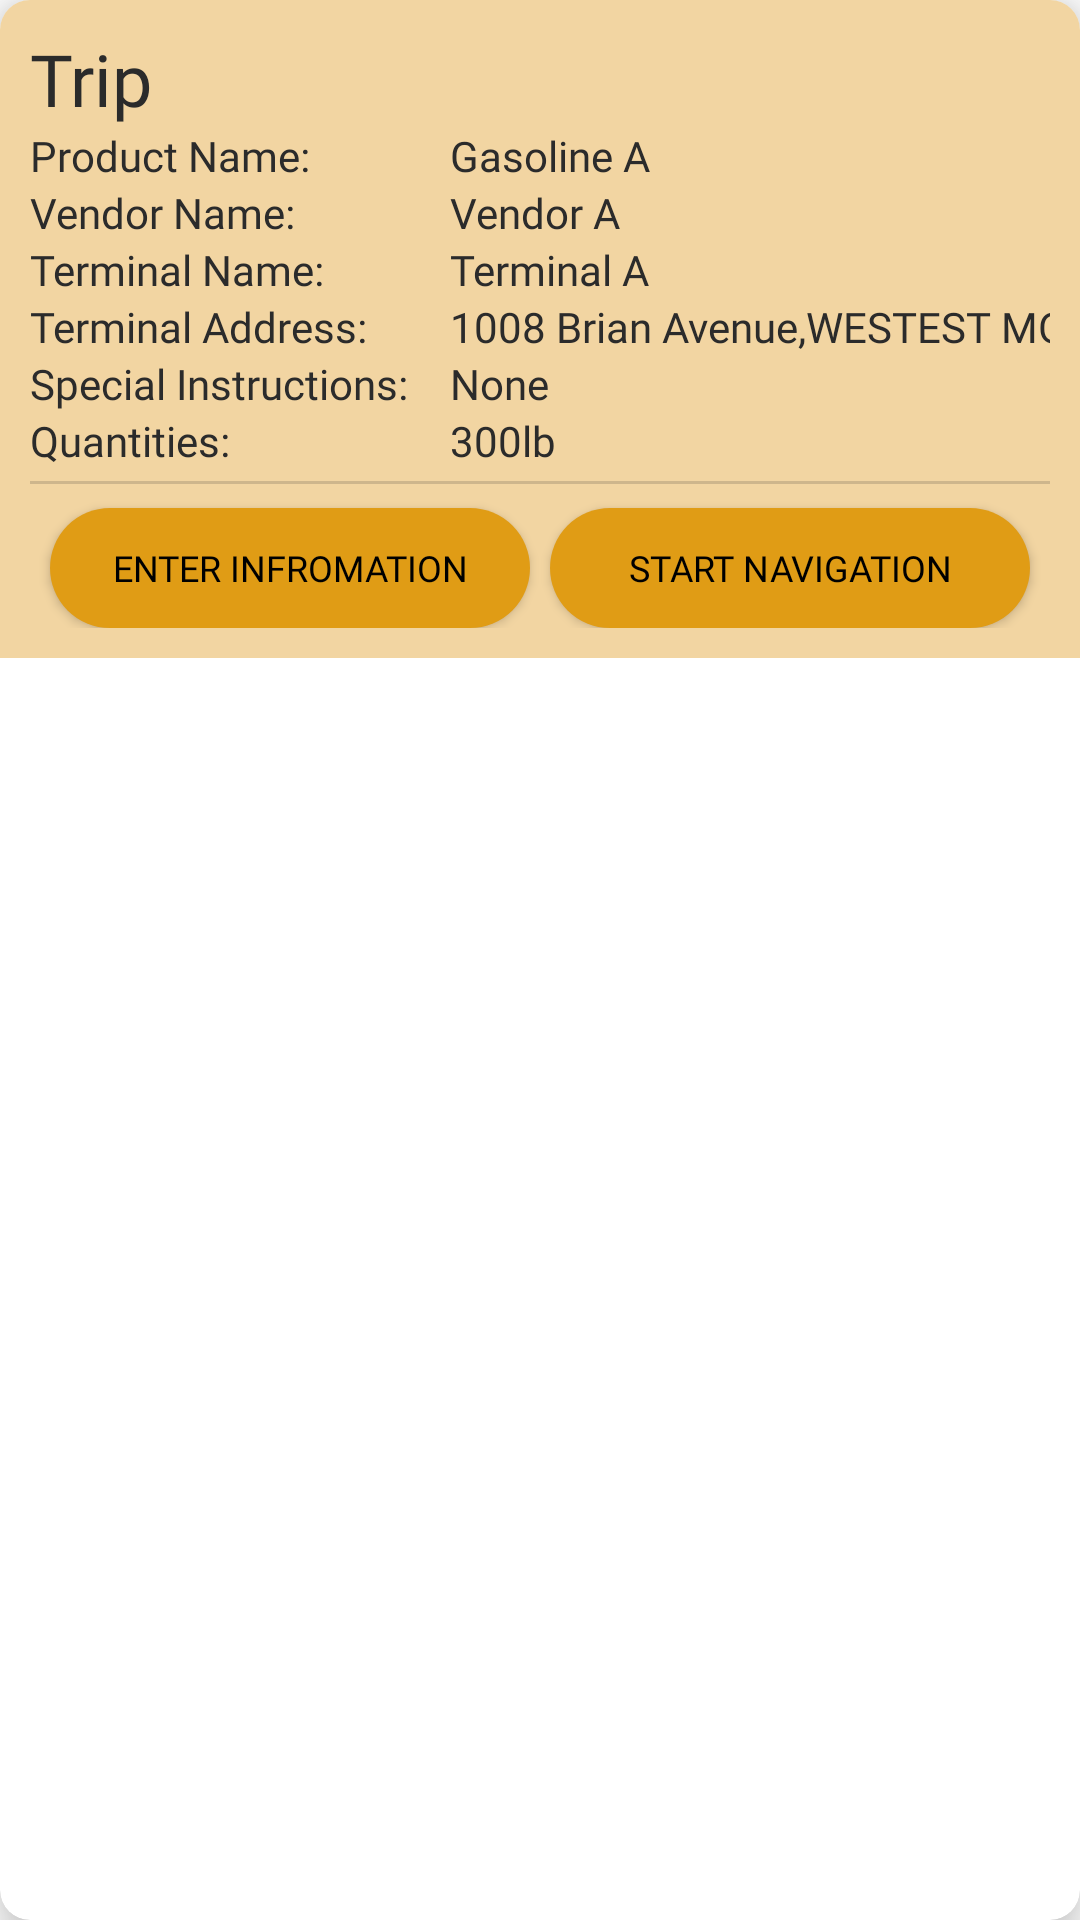

This screen was rendered from an Android layout file. Write that file and the resources it references.
<!-- AndroidManifest.xml: application theme Theme.Gitsetcode -->
<!-- res/layout/trip_item.xml -->
<?xml version="1.0" encoding="utf-8"?>
<androidx.cardview.widget.CardView xmlns:tools="http://schemas.android.com/tools"
    android:id="@+id/trip_summary_card_view"
    android:layout_height="wrap_content"
    android:layout_width="match_parent"
    xmlns:android="http://schemas.android.com/apk/res/android"
    xmlns:app="http://schemas.android.com/apk/res-auto"
    app:cardCornerRadius="10dp"
    app:cardElevation="10dp">

    <androidx.constraintlayout.widget.ConstraintLayout
        android:layout_width="match_parent"
        android:layout_height="wrap_content"
        android:padding="10dp"
        android:background="@color/trip_card">

        <TextView
            android:id="@+id/trip_summary_title"
            android:layout_width="wrap_content"
            android:layout_height="wrap_content"
            android:text="Trip"
            style="@style/playfair_normal_black"
            android:textAlignment="textStart"
            android:textSize="24sp"
            android:layout_marginBottom="8dp"
            app:layout_constraintTop_toTopOf="parent"
            app:layout_constraintStart_toStartOf="parent"
            />

        <TextView
            android:id="@+id/label_product_name"
            android:layout_width="wrap_content"
            android:layout_height="wrap_content"
            android:width="140dp"
            android:text="Product Name:"
            android:textSize="14sp"
            android:layout_marginBottom="4dp"
            style="@style/playfair_normal_black"
            app:layout_constraintTop_toBottomOf="@id/trip_summary_title"
            app:layout_constraintStart_toStartOf="parent"/>

        <TextView
            android:id="@+id/tv_product_name"
            android:layout_width="wrap_content"
            android:layout_height="wrap_content"
            style="@style/playfair_normal_black"
            android:layout_marginBottom="4dp"
            android:textSize="14sp"
            android:text="Gasoline A"
            app:layout_constraintTop_toBottomOf="@id/trip_summary_title"
            app:layout_constraintStart_toEndOf="@id/label_product_name"/>

        <TextView
            android:id="@+id/label_vendor_name"
            android:layout_width="wrap_content"
            android:layout_height="wrap_content"
            android:width="140dp"
            style="@style/playfair_normal_black"
            android:layout_marginBottom="4dp"
            android:text="Vendor Name:"
            android:textSize="14sp"
            android:layout_below="@id/label_product_name"
            app:layout_constraintTop_toBottomOf="@id/label_product_name"
            app:layout_constraintStart_toStartOf="parent"/>

        <TextView
            android:id="@+id/tv_vendor_name"
            android:gravity="left"
            android:layout_width="wrap_content"
            android:layout_height="wrap_content"
            style="@style/playfair_normal_black"
            android:text="Vendor A"
            android:layout_marginBottom="4dp"
            android:textSize="14sp"
            android:layout_below="@id/label_product_name"
            app:layout_constraintTop_toBottomOf="@id/label_product_name"
            app:layout_constraintStart_toEndOf="@id/label_vendor_name"/>

        <TextView
            android:id="@+id/label_terminal_name"
            android:layout_width="wrap_content"
            android:layout_height="wrap_content"
            android:width="140dp"
            android:layout_marginBottom="4dp"
            style="@style/playfair_normal_black"
            android:text="Terminal Name:"
            android:textSize="14sp"
            app:layout_constraintTop_toBottomOf="@id/label_vendor_name"
            app:layout_constraintStart_toStartOf="parent"/>

        <TextView
            android:id="@+id/tv_terminal_name"
            android:layout_width="wrap_content"
            android:layout_height="wrap_content"
            style="@style/playfair_normal_black"
            android:text="Terminal A"
            android:layout_marginBottom="4dp"
            android:textSize="14sp"
            android:layout_below="@id/label_vendor_name"
            app:layout_constraintTop_toBottomOf="@id/label_vendor_name"
            app:layout_constraintStart_toEndOf="@id/label_terminal_name"/>

        <TextView
            android:id="@+id/label_quantities"
            android:layout_width="wrap_content"
            android:layout_height="wrap_content"
            android:width="140dp"
            style="@style/playfair_normal_black"
            android:text="Quantities:"
            android:layout_marginBottom="4dp"
            android:textSize="14sp"
            app:layout_constraintTop_toBottomOf="@id/label_special_instructions"
            app:layout_constraintStart_toStartOf="parent"
            />

        <TextView
            android:id="@+id/tv_quantities"
            android:layout_width="wrap_content"
            android:layout_height="wrap_content"
            android:textAlignment="textEnd"
            style="@style/playfair_normal_black"
            android:text="300lb"
            android:textSize="14sp"
            android:layout_marginBottom="4dp"
            android:layout_below="@id/tv_special_instructions"
            app:layout_constraintTop_toBottomOf="@id/label_special_instructions"
            app:layout_constraintStart_toEndOf="@id/label_quantities"/>



        <TextView
            android:id="@+id/label_terminal_address"
            android:layout_width="wrap_content"
            android:layout_height="wrap_content"
            android:width="140dp"
            style="@style/playfair_normal_black"
            android:text="Terminal Address:"
            android:layout_marginBottom="4dp"
            android:textSize="14sp"
            app:layout_constraintTop_toBottomOf="@id/label_terminal_name"
            app:layout_constraintStart_toStartOf="parent"/>

        <TextView
            android:id="@+id/tv_terminal_address"
            android:layout_width="wrap_content"
            android:layout_height="wrap_content"
            android:layout_below="@id/label_terminal_name"
            style="@style/playfair_normal_black"
            android:layout_marginBottom="4dp"
            android:text="1008 Brian Avenue,WESTEST MONROE OF ALL LA"
            android:textSize="14sp"
            android:gravity="left"
            app:layout_constraintTop_toBottomOf="@id/label_terminal_name"
            app:layout_constraintStart_toEndOf="@id/label_terminal_address"/>

        <TextView
            android:id="@+id/label_special_instructions"
            android:layout_width="wrap_content"
            android:layout_height="wrap_content"
            android:width="140dp"
            android:layout_marginBottom="4dp"
            style="@style/playfair_normal_black"
            android:text="Special Instructions:"
            android:textSize="14sp"
            app:layout_constraintTop_toBottomOf="@id/label_terminal_address"
            app:layout_constraintStart_toStartOf="parent"/>

        <TextView
            android:id="@+id/tv_special_instructions"
            android:layout_width="wrap_content"
            android:layout_height="wrap_content"
            style="@style/playfair_normal_black"
            android:text="None"
            android:layout_marginBottom="4dp"
            android:textSize="14sp"
            android:layout_below="@id/label_terminal_address"
            app:layout_constraintTop_toBottomOf="@id/label_terminal_address"
            app:layout_constraintStart_toEndOf="@id/label_special_instructions"/>


        <androidx.constraintlayout.widget.ConstraintLayout
            android:id="@+id/expandable_layout_summary"
            android:layout_width="wrap_content"
            android:layout_height="wrap_content"
            app:layout_constraintEnd_toEndOf="parent"
            app:layout_constraintStart_toStartOf="parent"
            app:layout_constraintTop_toBottomOf="@id/label_quantities">

            <View
                android:id="@+id/divider"
                android:layout_width="match_parent"
                android:layout_height="1dp"
                android:layout_marginTop="4dp"
                android:background="#2F2D2D2D"
                app:layout_constraintTop_toTopOf="parent" />

            <Button
                android:id="@+id/enter_information"
                style="@style/playfair_normal_black"
                android:layout_width="160dp"
                android:layout_height="40dp"
                android:padding="8dp"
                android:layout_marginTop="8dp"
                android:layout_gravity="center"
                android:background="@drawable/orange_fill__rounded_color"
                android:gravity="center"
                android:paddingTop="14dp"
                android:paddingBottom="14dp"
                android:text="Enter Infromation"
                android:textColor="@color/black"
                android:textSize="12sp"
                app:layout_constraintBottom_toBottomOf="parent"
                app:layout_constraintEnd_toEndOf="@+id/expandable_layout_summary"
                app:layout_constraintEnd_toStartOf="@+id/head_to_source"
                app:layout_constraintStart_toStartOf="@+id/expandable_layout_summary"
                app:layout_constraintTop_toBottomOf="@id/divider" />
            <Button
                android:id="@+id/head_to_source"
                style="@style/playfair_normal_black"
                android:layout_width="160dp"
                android:layout_height="40dp"
                android:padding="8dp"
                android:layout_marginTop="8dp"
                android:layout_gravity="center"
                android:background="@drawable/orange_fill__rounded_color"
                android:gravity="center"
                android:paddingTop="14dp"
                android:paddingBottom="14dp"
                android:text="Start Navigation"
                android:textColor="@color/black"
                android:textSize="12sp"
                app:layout_constraintBottom_toBottomOf="parent"
                app:layout_constraintEnd_toEndOf="@+id/expandable_layout_summary"
                app:layout_constraintStart_toEndOf="@+id/enter_information"
                app:layout_constraintTop_toBottomOf="@id/divider" />

        </androidx.constraintlayout.widget.ConstraintLayout>
    </androidx.constraintlayout.widget.ConstraintLayout>

</androidx.cardview.widget.CardView>
<!-- resources referenced by this layout -->
<resources>
  <color name="black">#FF000000</color>
  <color name="trip_card">@color/foreground</color>
  <!-- drawable orange_fill__rounded_color (drawable) -->
  <?xml version="1.0" encoding="utf-8"?>
  <shape xmlns:android="http://schemas.android.com/apk/res/android" android:shape="rectangle">
  <solid android:color="#E09C15"/>
  <corners android:radius="23dp"/>
  </shape>
  <style name="playfair_normal_black">
          <item name="android:fontFamily">@font/quick_bold</item>
          <item name="android:textSize">18sp</item>
          <item name="android:textColor">#2b2b2b</item>
          <item name="android:textStyle">normal</item>
      </style>
  <style name="Theme.Gitsetcode" parent="Theme.MaterialComponents.DayNight.NoActionBar">
          
          <item name="colorPrimary">@color/background_orange</item>
          <item name="colorPrimaryVariant">@color/status_bar</item>
          <item name="colorOnPrimary">@color/tool_bar</item>
          <item name="colorAccent">#951565C0</item>
          
          <item name="colorSecondary">@color/background_orange</item>
          <item name="colorSecondaryVariant">@color/tool_bar</item>
          <item name="colorOnSecondary">@color/black</item>
          <item name="android:textColor">@color/black</item>
          
          <item name="android:statusBarColor" tools:targetApi="l">?attr/colorPrimaryVariant</item>
          
          <item name="android:actionMenuTextColor">@color/bottom_navigation_text_color</item>
          <item name="android:windowContentOverlay">@drawable/drop_shadow</item>
          <item name="drawerArrowStyle">@style/DrawerIcon</item>
  
      </style>
  <color name="foreground">#f2d5a2</color>
  <color name="background_orange">#FFE7B8</color>
  <color name="status_bar">@color/dark_orange</color>
  <color name="tool_bar">#E09C15</color>
  <color name="bottom_navigation_text_color">#FFFFFF</color>
  <!-- drawable drop_shadow (drawable) -->
  <shape xmlns:android="http://schemas.android.com/apk/res/android"
      android:shape="line">
      <corners
          android:topLeftRadius="23dp" />
      <gradient
          android:startColor="#1F000000"
          android:endColor="@android:color/transparent"
          android:angle="90" />
      <corners android:radius="23dp"/>
  
  </shape>
  <style name="DrawerIcon" parent="Widget.AppCompat.DrawerArrowToggle">
          <item name="color">@color/black</item>
      </style>
  <color name="dark_orange">#d3800c</color>
</resources>
